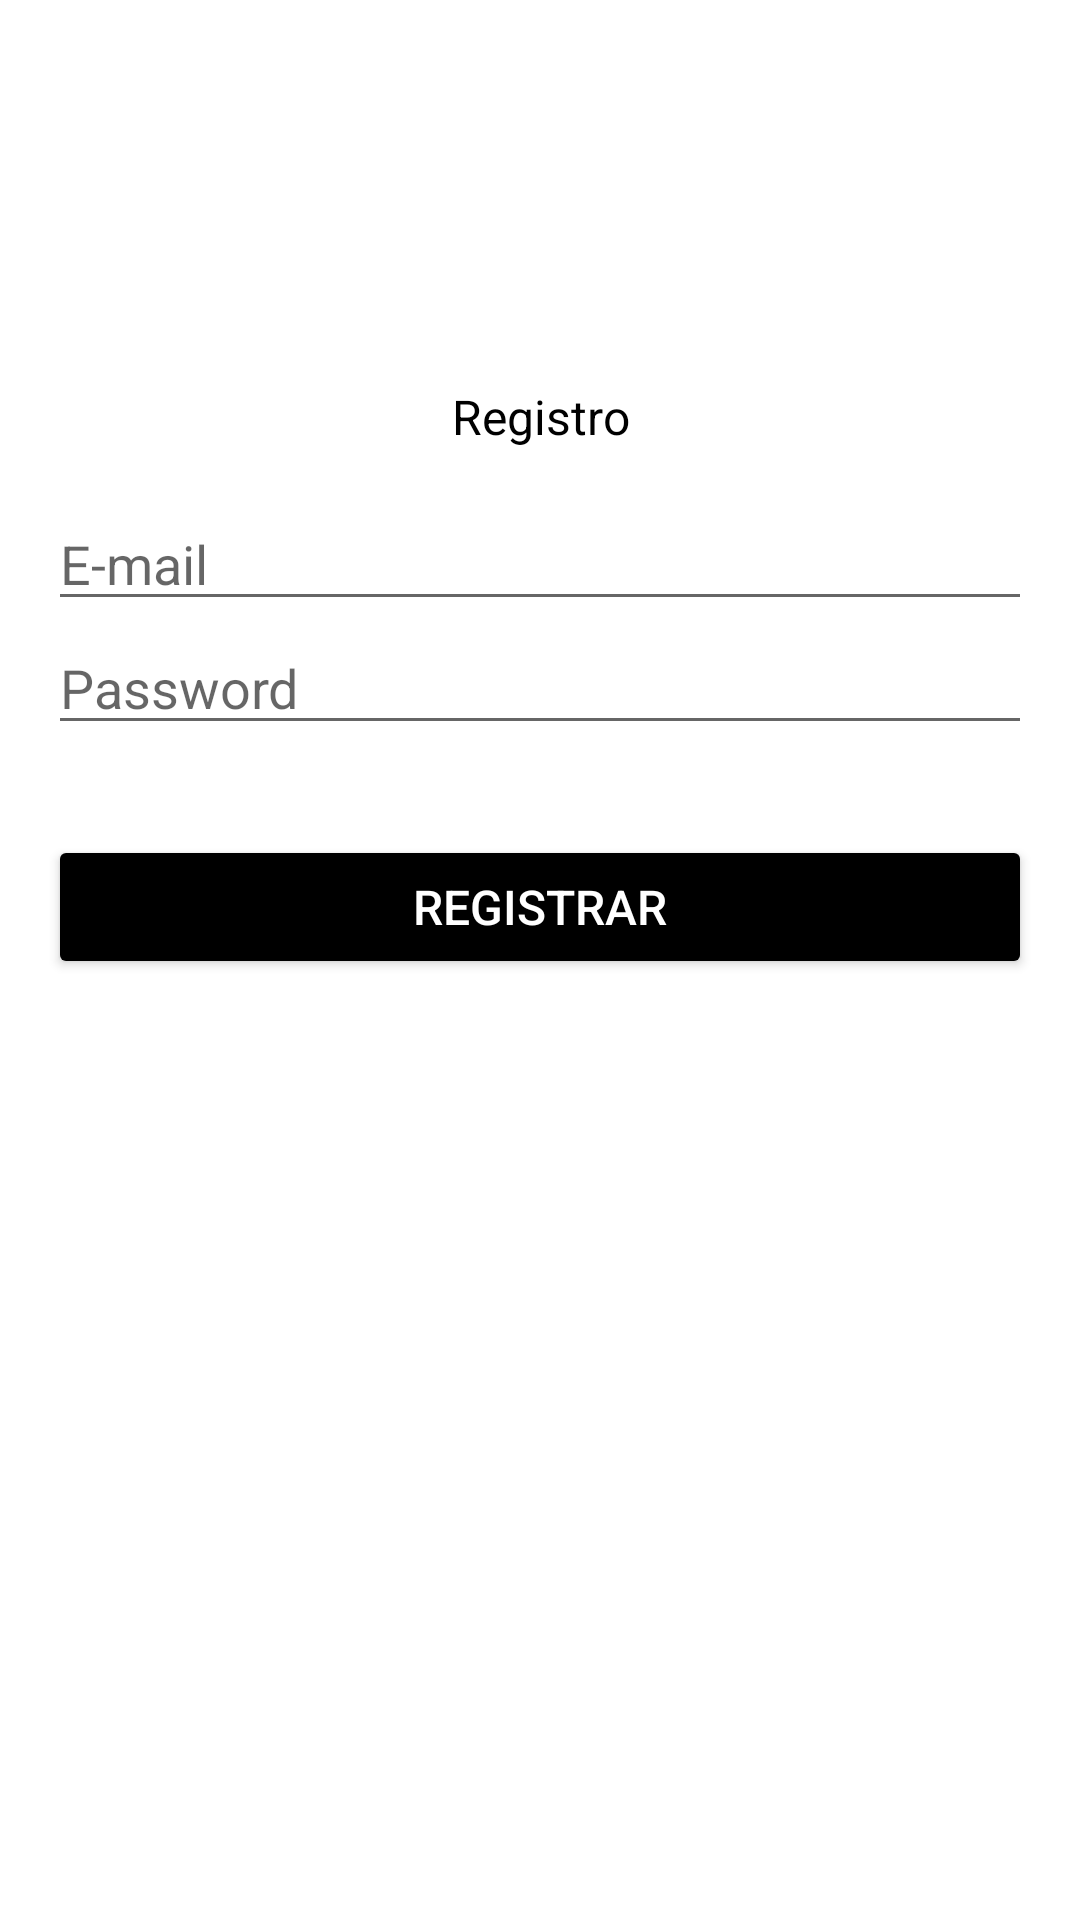

Android layout source for this screen:
<!-- AndroidManifest.xml: application theme Theme.ChuckNorrisJokeAPI -->
<!-- res/layout/activity_register.xml -->
<?xml version="1.0" encoding="utf-8"?>
<androidx.constraintlayout.widget.ConstraintLayout xmlns:android="http://schemas.android.com/apk/res/android"
    xmlns:app="http://schemas.android.com/apk/res-auto"
    xmlns:tools="http://schemas.android.com/tools"
    android:layout_width="match_parent"
    android:layout_height="match_parent"
    tools:context=".ui.register.view.RegisterActivity">

    <TextView
        android:id="@+id/tvLogin"
        android:layout_width="match_parent"
        android:layout_height="wrap_content"
        android:layout_marginTop="@dimen/dimen_128"
        android:gravity="center"
        android:text="@string/register_text"
        android:textColor="@color/black"
        android:textSize="@dimen/dimen_text_16"
        app:layout_constraintEnd_toEndOf="parent"
        app:layout_constraintStart_toStartOf="parent"
        app:layout_constraintTop_toTopOf="parent" />

    <EditText
        android:id="@+id/etEmailRegister"
        android:layout_width="match_parent"
        android:layout_height="wrap_content"
        android:layout_marginHorizontal="@dimen/dimen_16"
        android:layout_marginTop="@dimen/dimen_16"
        android:autofillHints="emailAddress"
        android:hint="@string/e_mail"
        android:inputType="textEmailAddress"
        app:layout_constraintEnd_toEndOf="parent"
        app:layout_constraintStart_toStartOf="parent"
        app:layout_constraintTop_toBottomOf="@+id/tvLogin" />

    <EditText
        android:id="@+id/etPasswordRegister"
        android:layout_width="match_parent"
        android:layout_height="wrap_content"
        android:layout_marginHorizontal="@dimen/dimen_16"
        android:autofillHints="password"
        android:hint="@string/pass"
        android:inputType="textPassword"
        app:layout_constraintEnd_toEndOf="parent"
        app:layout_constraintStart_toStartOf="parent"
        app:layout_constraintTop_toBottomOf="@+id/etEmailRegister" />

    <Button
        android:id="@+id/btnRegister"
        android:layout_width="@dimen/dimen_0"
        android:layout_height="wrap_content"
        android:layout_marginTop="@dimen/dimen_30"
        android:backgroundTint="@color/black"
        android:text="@string/register"
        android:textColor="@color/white"
        android:textSize="16sp"
        app:layout_constraintEnd_toEndOf="@+id/etPasswordRegister"
        app:layout_constraintStart_toStartOf="@+id/etPasswordRegister"
        app:layout_constraintTop_toBottomOf="@+id/etPasswordRegister" />


</androidx.constraintlayout.widget.ConstraintLayout>
<!-- resources referenced by this layout -->
<resources>
  <dimen name="dimen_0">0dp</dimen>
  <dimen name="dimen_128">128dp</dimen>
  <dimen name="dimen_16">16dp</dimen>
  <dimen name="dimen_30">30dp</dimen>
  <dimen name="dimen_text_16">16sp</dimen>
  <string name="e_mail">E-mail</string>
  <string name="pass">Password</string>
  <string name="register">Registrar</string>
  <string name="register_text">Registro</string>
  <style name="Theme.ChuckNorrisJokeAPI" parent="Theme.MaterialComponents.DayNight.DarkActionBar">
          
          <item name="colorPrimary">@color/black</item>
          <item name="colorPrimaryVariant">@color/white</item>
          <item name="colorOnPrimary">@color/white</item>
          
          <item name="colorSecondary">@color/teal_200</item>
          <item name="colorSecondaryVariant">@color/teal_700</item>
          <item name="colorOnSecondary">@color/black</item>
          
          <item name="android:statusBarColor">?attr/colorPrimaryVariant</item>
          
      </style>
  <!-- not gathered from this repository: default colours our renderer supplied (Android Studio template values) -->
  <color name="teal_200">#FF03DAC5</color>
  <color name="teal_700">#FF018786</color>
  <color name="black">#FF000000</color>
  <color name="white">#FFFFFFFF</color>
</resources>
